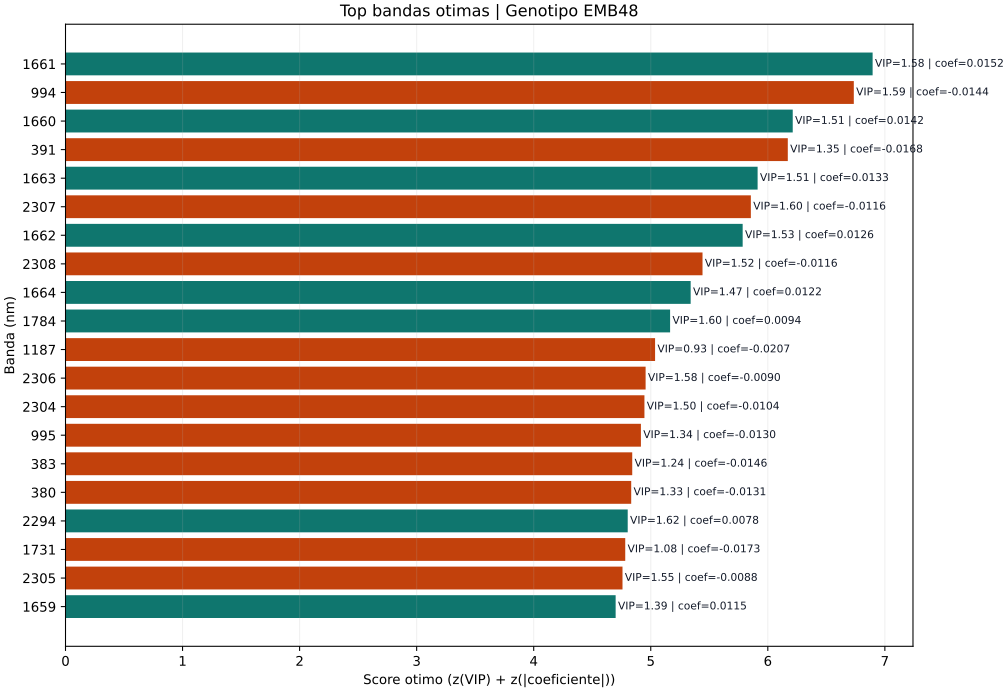

Values plotted in this chart, from the file beside it:
rank, wavelength, direction_label, vip, coefficient, abs_coefficient, optimal_score
1, 1661, irrigado, 1.581, 0.01517, 0.01517, 6.895
2, 994, nao_irrigado, 1.593, -0.01444, 0.01444, 6.735
3, 1660, irrigado, 1.514, 0.01417, 0.01417, 6.213
4, 391, nao_irrigado, 1.354, -0.01684, 0.01684, 6.171
5, 1663, irrigado, 1.511, 0.01326, 0.01326, 5.913
6, 2307, nao_irrigado, 1.596, -0.01159, 0.01159, 5.855
7, 1662, irrigado, 1.528, 0.01257, 0.01257, 5.785
8, 2308, nao_irrigado, 1.519, -0.01163, 0.01163, 5.442
9, 1664, irrigado, 1.47, 0.01217, 0.01217, 5.341
10, 1784, irrigado, 1.596, 0.009396, 0.009396, 5.165
11, 1187, nao_irrigado, 0.9284, -0.02072, 0.02072, 5.037
12, 2306, nao_irrigado, 1.579, -0.009032, 0.009032, 4.956
13, 2304, nao_irrigado, 1.497, -0.01043, 0.01043, 4.946
14, 995, nao_irrigado, 1.344, -0.01302, 0.01302, 4.916
15, 383, nao_irrigado, 1.241, -0.01459, 0.01459, 4.842
16, 380, nao_irrigado, 1.327, -0.01306, 0.01306, 4.833
17, 2294, irrigado, 1.621, 0.007808, 0.007808, 4.803
18, 1731, nao_irrigado, 1.077, -0.0173, 0.0173, 4.782
19, 2305, nao_irrigado, 1.554, -0.008841, 0.008841, 4.759
20, 1659, irrigado, 1.391, 0.01151, 0.01151, 4.7
